Run: headless pygame with SDL's dummy video driver; simulated clock (each Clock.tick advances the game by its frame time, no real sleeping); random seed 0; keys injected as events and as key.get_pressed() state; no mouse input.
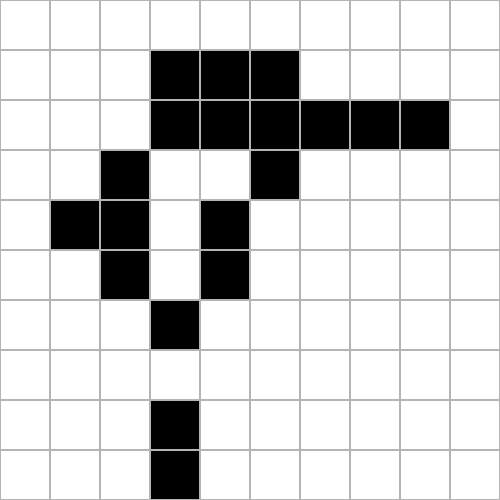
Frame 1 of 4 · flips 1–60 · no input
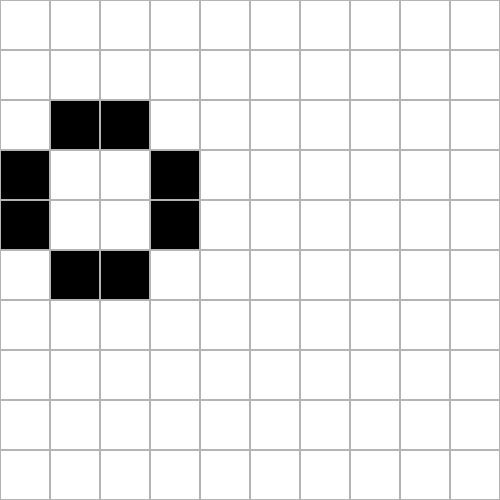
Frame 2 of 4 · flips 61–180 · tapped SPACE, RETURN · held RIGHT (→), D
Frame 3 of 4 · flips 181–300 · held DOWN (↓), S · screen unchanged from frame 2, image omitted
Frame 4 of 4 · flips 301–420 · held LEFT (←), A, UP (↑), W · screen unchanged from frame 3, image omitted

The pygame program that drew these frames:

#!/usr/bin/env python3
import sys
import random
import pygame

### hilfsfunktion für die spielmechanik
def nachbarn_zaehlen(spielfeld, xpos, ypos):
	anzahl = 0
	for x in range(xpos - 1, xpos + 2):
		for y in range(ypos - 1, ypos + 2):
			if x == xpos and y == ypos:
				continue
			if x >= 0 and x < len(spielfeld):
				if y >= 0 and y < len(spielfeld[0]):
					if spielfeld[x][y] == 1:
						anzahl += 1
	return anzahl

#spielmechanik

def spielfeld_erzeugen(zeilen, spalten):
	spielfeld = []
	for i in range(zeilen): 	# i von 1 bis zeilenzahl
		zeile = []				# leere zeilen schaffen
		for j in range(spalten):	# j von 1 bis spaltenzahl
			zeile.append(0)			# an zeile eine 0 anhängen
		spielfeld.append(zeile)		# jetzt an spielfeld die zeile anhängen
	return spielfeld

def spielfeld_definiertfuellen(spielfeld):
	spielfeld[1][1] = 1
	spielfeld[1][2] = 1
	spielfeld[2][1] = 1
	spielfeld[2][2] = 1
	return spielfeld


def spielfeld_löschen(spielfeld):
	zeilen = len(spielfeld)
	spalten = len(spielfeld[0])
	for i in range(zeilen):
		for j in range(spalten):
			spielfeld[i][j] = 0

def spielfeld_random(spielfeld, wieviele):
	zeilen = len(spielfeld)
	spalten = len(spielfeld[0])
	for i in range(wieviele):
		spielfeld[random.randint(0,zeilen-1)][random.randint(0,spalten-1)] = 1

def spielfeld_mechanik(spielfeld):
	zeilen = len(spielfeld)
	spalten = len(spielfeld[0])
	neues_spielfeld = spielfeld_erzeugen(zeilen, spalten)
	anzahl = 0
	for i in range(zeilen):
		for j in range(spalten):
			nachbarn = nachbarn_zaehlen(spielfeld, i, j)
			if spielfeld[i][j] == 1:
				if nachbarn < 2:
					neues_spielfeld[i][j] = 0
				elif nachbarn == 2:
					neues_spielfeld[i][j] = 1
					anzahl += 1
				elif nachbarn == 3:
					neues_spielfeld[i][j] = 1
					anzahl += 1
				else:
					neues_spielfeld[i][j] = 0
			if spielfeld[i][j] == 0:
				if nachbarn == 3:
					neues_spielfeld[i][j] = 1
					anzahl += 1
	return neues_spielfeld, anzahl


	
### von hier aus grafik
def fenster_erzeugen(spielfeld):
	zeilen = len(spielfeld)
	spalten = len(spielfeld[0])
	zellgroesse = 500 / zeilen
	breite = spalten * zellgroesse
	hoehe = zeilen * zellgroesse
	fenster = pygame.display.set_mode((breite, hoehe))
	pygame.display.set_caption("Game of Life")
	return fenster

def spielfeld_anzeigen(spielfeld, fenster):
	fenster.fill((255,255,255))
	zeilen = len(spielfeld)
	spalten = len(spielfeld[0])
	zellgroesse = 500 / zeilen
	for i in range(zeilen):
		for j in range(spalten):
			x = j * zellgroesse
			y = i * zellgroesse
			if spielfeld[i][j] == 1:
				pygame.draw.rect(fenster,(0, 0, 0),(x, y, zellgroesse, zellgroesse))
			pygame.draw.rect(fenster,(180, 180, 180),(x, y, zellgroesse, zellgroesse),1)
	pygame.display.flip()
    
#### und hier ist main

def main(args):
		startanzahl = 50
		myspielfeld = spielfeld_erzeugen(10,10)
		laeuft = True
		generationcount = 0
		pygame.init()
		spielfeld_random(myspielfeld, startanzahl)
		fenster = fenster_erzeugen(myspielfeld)
		while laeuft:
			for ereignis in pygame.event.get():
				if ereignis.type == pygame.QUIT:
					laeuft = False
			myspielfeld, zellenanzahl = spielfeld_mechanik(myspielfeld)
			spielfeld_anzeigen(myspielfeld,fenster)
			generationcount += 1
			print("Generationen: ", generationcount, "Zellen: ", zellenanzahl)
			pygame.time.wait(150)
		pygame.quit()
	
	
		return 0
		
if __name__ == '__main__':
	    sys.exit(main(sys.argv[1:]))
